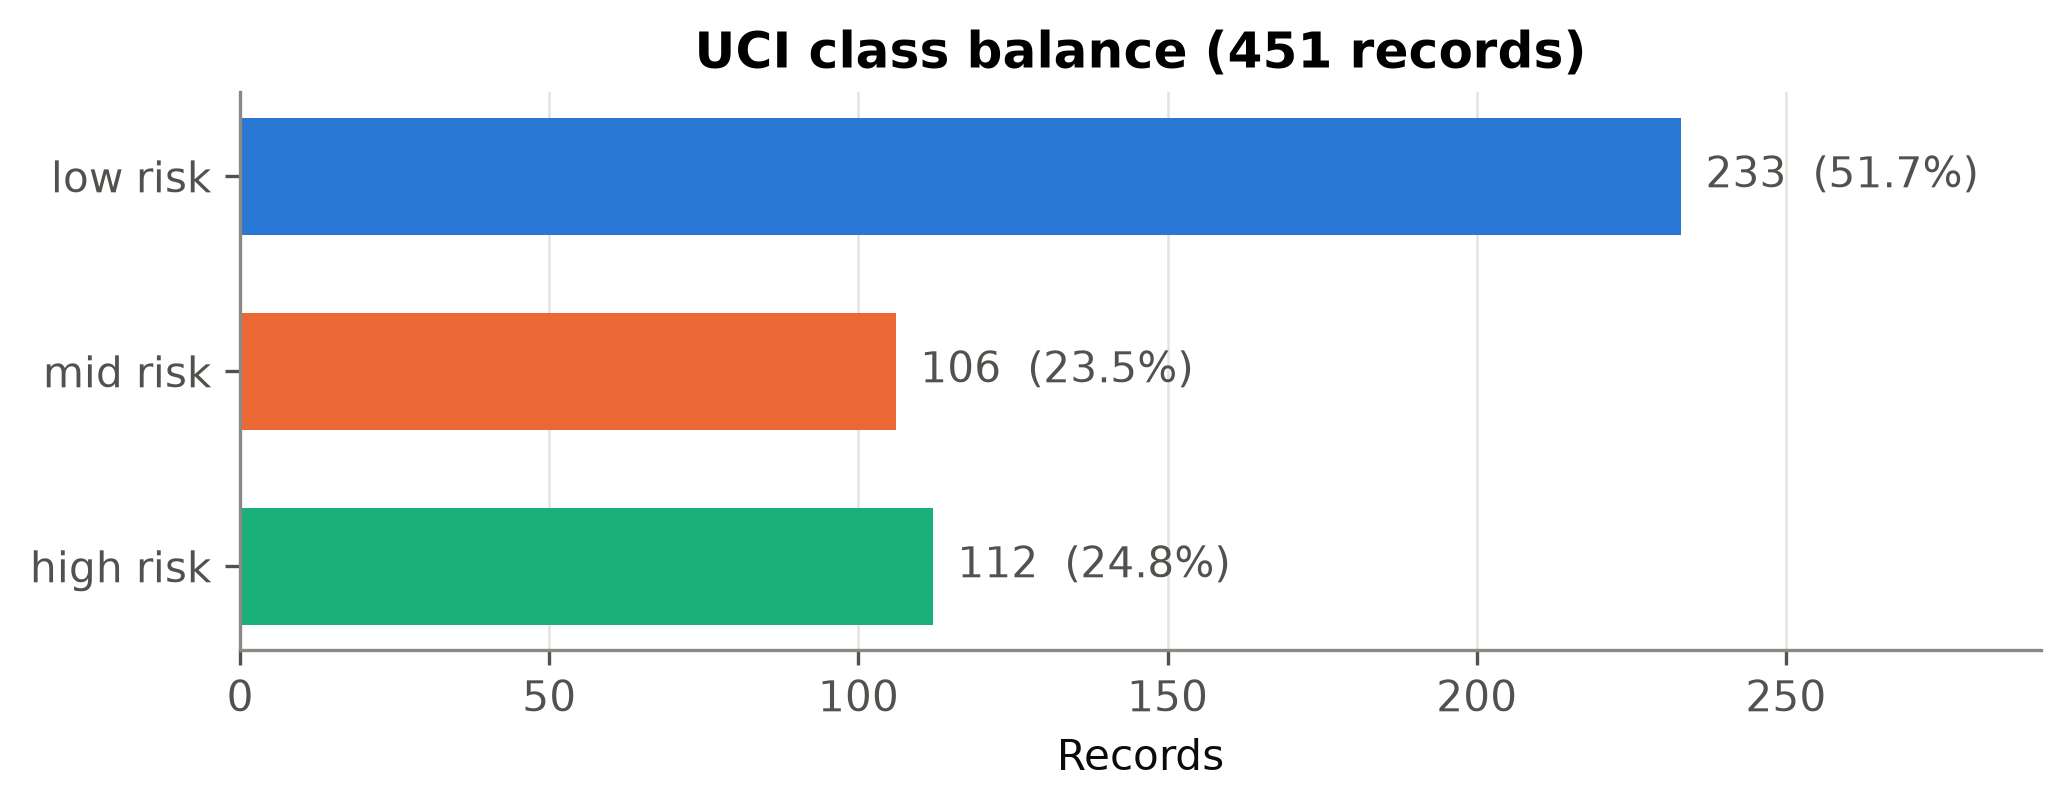

Source data for this figure (header and first rows):
RiskLevel, Records, Share
low risk, 233, 0.5166
mid risk, 106, 0.235
high risk, 112, 0.2483
